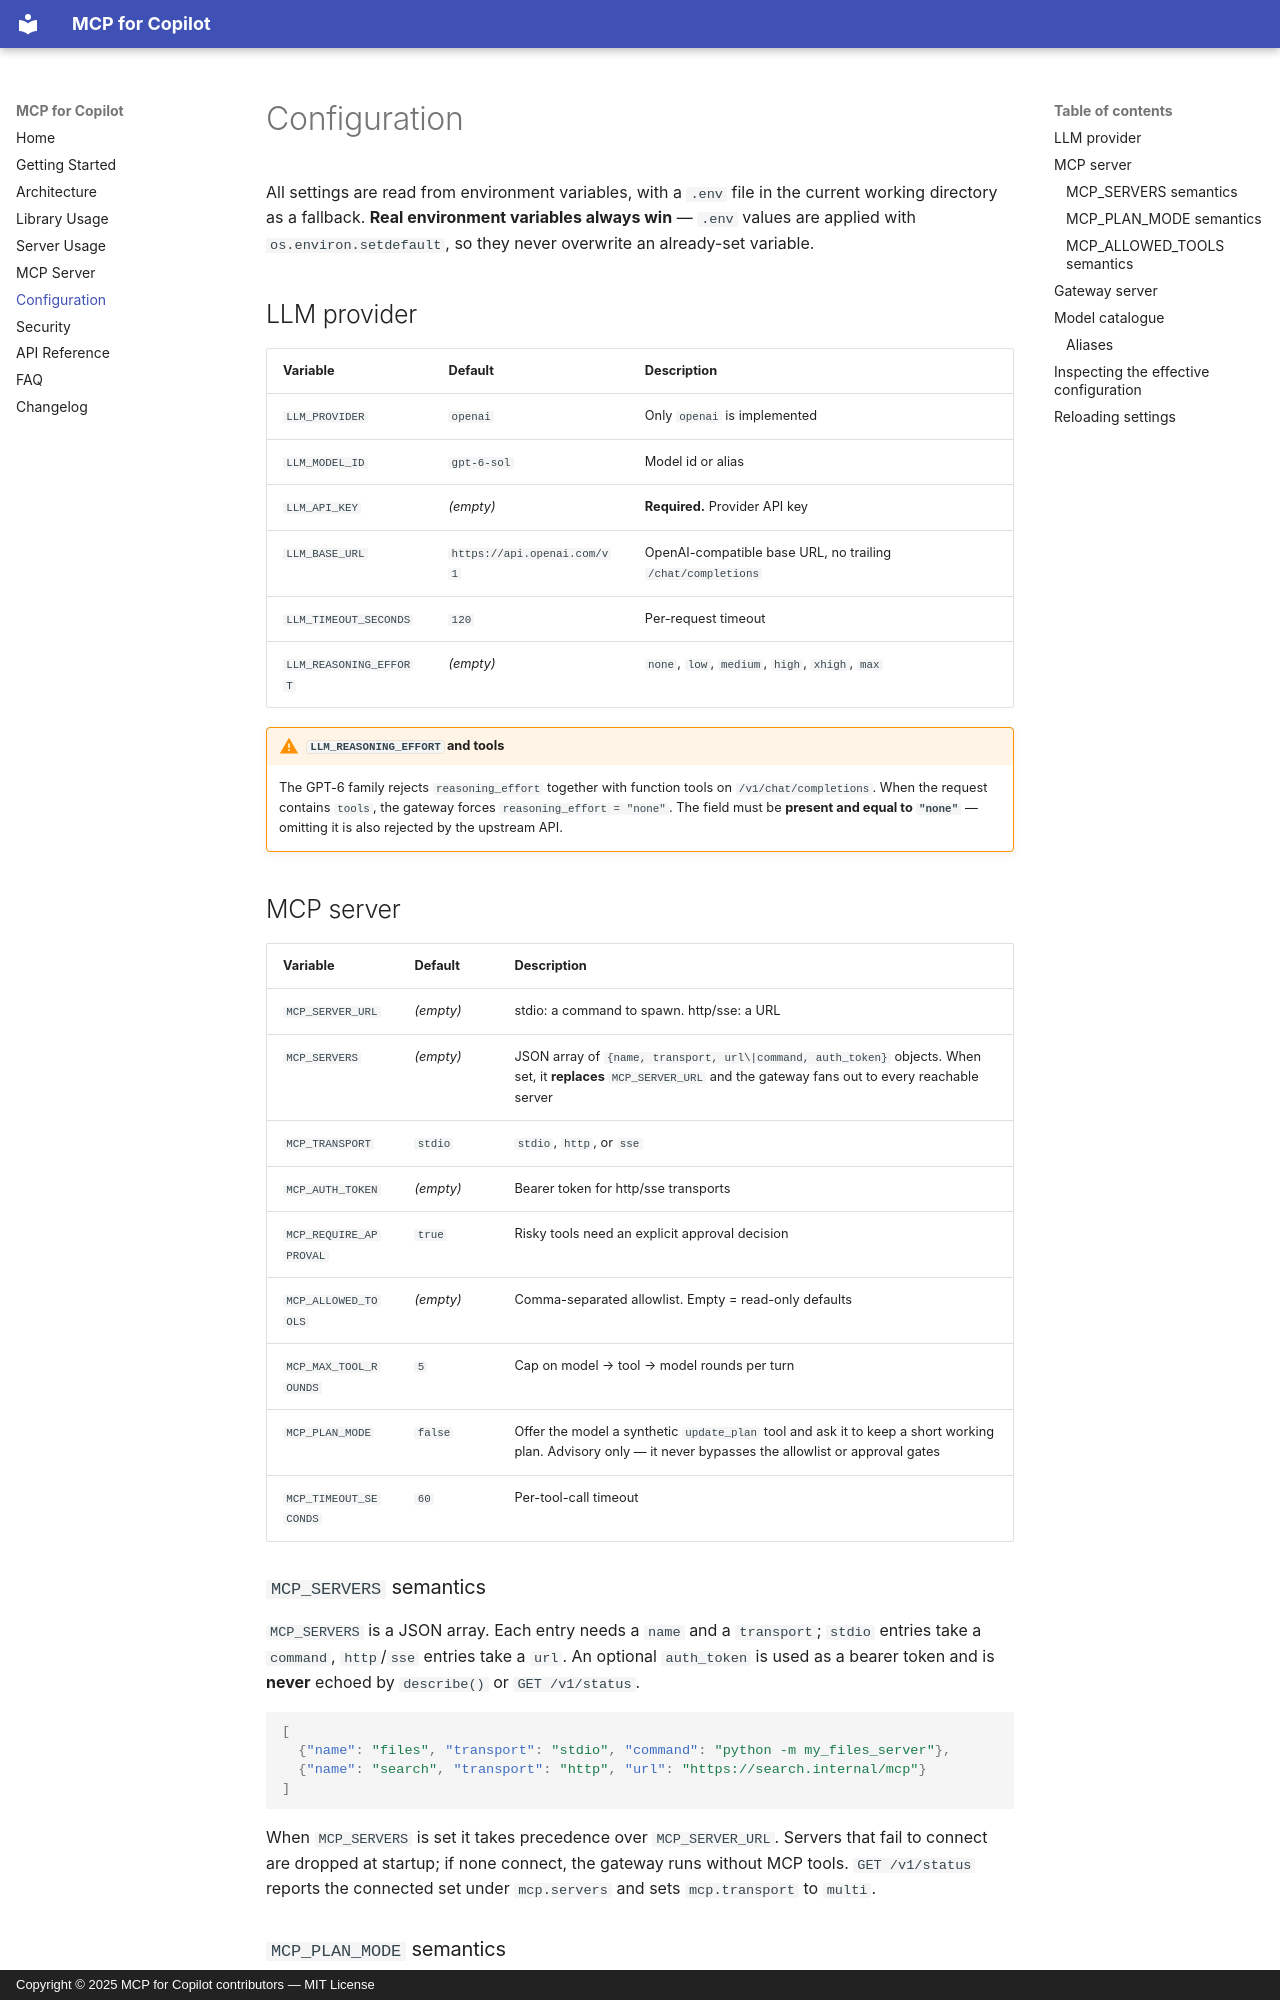

repository: rwamyth-blip/MCP-for-Copilot · page: configuration/index.html · generator: mkdocs · copyright: Copyright © 2025 MCP for Copilot contributors — MIT License

# Configuration

All settings are read from environment variables, with a `.env` file in the current working directory
as a fallback. **Real environment variables always win** — `.env` values are applied with
`os.environ.setdefault`, so they never overwrite an already-set variable.

## LLM provider

| Variable | Default | Description |
| --- | --- | --- |
| `LLM_PROVIDER` | `openai` | Only `openai` is implemented |
| `LLM_MODEL_ID` | `gpt-6-sol` | Model id or alias |
| `LLM_API_KEY` | *(empty)* | **Required.** Provider API key |
| `LLM_BASE_URL` | `https://api.openai.com/v1` | OpenAI-compatible base URL, no trailing `/chat/completions` |
| `LLM_TIMEOUT_SECONDS` | `120` | Per-request timeout |
| `LLM_REASONING_EFFORT` | *(empty)* | `none`, `low`, `medium`, `high`, `xhigh`, `max` |

!!! warning "`LLM_REASONING_EFFORT` and tools"
    The GPT-6 family rejects `reasoning_effort` together with function tools on
    `/v1/chat/completions`. When the request contains `tools`, the gateway forces
    `reasoning_effort = "none"`. The field must be **present and equal to `"none"`** — omitting it is
    also rejected by the upstream API.

## MCP server

| Variable | Default | Description |
| --- | --- | --- |
| `MCP_SERVER_URL` | *(empty)* | stdio: a command to spawn. http/sse: a URL |
| `MCP_SERVERS` | *(empty)* | JSON array of `{name, transport, url\|command, auth_token}` objects. When set, it **replaces** `MCP_SERVER_URL` and the gateway fans out to every reachable server |
| `MCP_TRANSPORT` | `stdio` | `stdio`, `http`, or `sse` |
| `MCP_AUTH_TOKEN` | *(empty)* | Bearer token for http/sse transports |
| `MCP_REQUIRE_APPROVAL` | `true` | Risky tools need an explicit approval decision |
| `MCP_ALLOWED_TOOLS` | *(empty)* | Comma-separated allowlist. Empty = read-only defaults |
| `MCP_MAX_TOOL_ROUNDS` | `5` | Cap on model → tool → model rounds per turn |
| `MCP_PLAN_MODE` | `false` | Offer the model a synthetic `update_plan` tool and ask it to keep a short working plan. Advisory only — it never bypasses the allowlist or approval gates |
| `MCP_TIMEOUT_SECONDS` | `60` | Per-tool-call timeout |
